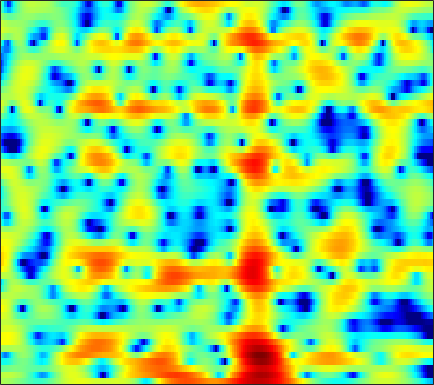

The file beside this chart, header and first rows:
1.4672, 1.4672, 1.4019, 1.2608, 1.1428, 0.92463, 0.65108, 0.4197, 0.064509, -0.3218, -0.70837, -1.0032, -1.3912, -1.7664, -2.0253, -2.3412, -2.554, -2.6546, -2.6544, -2.5011, -2.2135, -1.9207, -1.4208, -0.85505
1.973, 2.111, 2.229, 2.267, 2.243, 2.131, 1.936, 1.734, 1.385, 0.9361, 0.3861, -0.1064, -0.8705, -1.783, -2.577, -3.817, -5.249, -6.394, -7.819, -8.561, -8.058, -6.974, -5.198, -3.453
-1.25, -0.9848, -0.6848, -0.4548, -0.3254, -0.2035, -0.1307, -0.12, -0.1488, -0.2391, -0.3842, -0.5264, -0.744, -0.9822, -1.167, -1.394, -1.578, -1.665, -1.685, -1.582, -1.357, -1.104, -0.66, -0.1267
-3.912, -4.122, -4.12, -3.732, -3.263, -2.48, -1.7, -1.19, -0.6618, -0.3307, -0.2253, -0.2973, -0.5605, -1.034, -1.53, -2.367, -3.348, -4.101, -4.941, -5.245, -4.758, -3.914, -2.451, -0.9023
-6.039, -7.968, -9.462, -7.969, -6.011, -3.656, -1.884, -0.9026, 0.009785, 0.5584, 0.7587, 0.7124, 0.4027, -0.1705, -0.8057, -1.923, -3.343, -4.596, -6.314, -7.476, -7.051, -5.824, -3.765, -1.764
1.711, 1.573, 1.459, 1.437, 1.471, 1.551, 1.624, 1.649, 1.578, 1.385, 1.063, 0.7439, 0.209, -0.42, -0.9351, -1.623, -2.27, -2.696, -3.128, -3.382, -3.409, -3.315, -3.04, -2.653
4.41, 4.448, 4.434, 4.348, 4.233, 4.001, 3.66, 3.321, 2.74, 2, 1.071, 0.2366, -1.078, -2.617, -3.895, -5.666, -7.266, -8.059, -8.288, -7.784, -7.042, -6.576, -6.179, -6.125
4.114, 4.322, 4.475, 4.488, 4.408, 4.173, 3.788, 3.402, 2.733, 1.873, 0.7953, -0.182, -1.754, -3.71, -5.482, -8.334, -11.44, -12.9, -12.04, -9.805, -7.911, -6.879, -5.974, -5.512
2.514, 2.812, 3.052, 3.131, 3.094, 2.928, 2.637, 2.347, 1.87, 1.303, 0.6586, 0.1302, -0.617, -1.387, -1.948, -2.617, -3.128, -3.383, -3.535, -3.506, -3.369, -3.226, -3.03, -2.879
2.163, 2.316, 2.373, 2.279, 2.119, 1.811, 1.423, 1.102, 0.6607, 0.2334, -0.1406, -0.372, -0.6096, -0.7844, -0.8763, -0.9504, -0.992, -1.005, -1.004, -0.9984, -1.001, -1.015, -1.06, -1.153
3.341, 3.231, 2.918, 2.404, 1.882, 1.021, -0.01588, -0.8704, -1.986, -2.846, -3.194, -3.083, -2.558, -1.836, -1.281, -0.622, -0.09771, 0.206, 0.5033, 0.6718, 0.7217, 0.6777, 0.5245, 0.2524
4.488, 4.229, 3.686, 2.88, 2.064, 0.6187, -1.388, -3.423, -7.407, -15.18, -22.47, -11.92, -6.488, -3.494, -1.981, -0.5606, 0.3907, 0.8827, 1.296, 1.481, 1.492, 1.392, 1.144, 0.7889
3.742, 3.566, 3.211, 2.706, 2.214, 1.399, 0.4136, -0.3953, -1.466, -2.275, -2.549, -2.368, -1.759, -1.016, -0.5054, 0.02526, 0.3706, 0.4821, 0.4423, 0.2107, -0.176, -0.5326, -1.044, -1.538
1.765, 1.845, 1.979, 2.084, 2.119, 2.087, 1.965, 1.824, 1.609, 1.413, 1.251, 1.156, 1.082, 1.02, 0.9564, 0.8018, 0.5212, 0.1907, -0.4593, -1.397, -2.726, -4.004, -6.129, -8.342
-3.787, -2.482, -0.7528, 0.5917, 1.331, 1.977, 2.313, 2.414, 2.392, 2.238, 2.012, 1.817, 1.535, 1.256, 1.051, 0.7851, 0.4446, 0.116, -0.4497, -1.278, -2.466, -3.673, -5.751, -8.132
-5.967, -3.728, -1.377, 0.1675, 0.8812, 1.398, 1.501, 1.359, 0.9247, 0.2621, -0.539, -1.157, -1.931, -2.491, -2.693, -2.677, -2.367, -2.04, -1.636, -1.292, -1.05, -0.9255, -0.7567, -0.5301
2.139, 2.087, 2.034, 1.863, 1.601, 1.027, 0.1699, -0.6803, -2.067, -3.783, -5.915, -7.878, -11.1, -14.78, -15.78, -12.9, -9.401, -7.29, -5.102, -3.434, -2.084, -1.209, -0.206, 0.6995
5.072, 4.604, 3.822, 2.811, 1.876, 0.3604, -1.52, -3.161, -5.575, -8.161, -10.69, -12.36, -14.33, -15.74, -15.85, -14.19, -11.71, -9.939, -7.951, -6.155, -4.533, -3.366, -1.901, -0.5055
6.304, 5.731, 4.745, 3.446, 2.224, 0.1975, -2.421, -4.895, -9.31, -16.03, -30.5, -22.22, -16.33, -13.87, -12.83, -12.03, -11.55, -11.49, -11.48, -11.07, -9.814, -8.252, -5.804, -3.419
6.133, 5.749, 5.009, 3.989, 3.032, 1.477, -0.3937, -1.994, -4.278, -6.46, -8.133, -8.801, -9.173, -9.347, -9.56, -10.2, -11.44, -12.91, -16.02, -22.47, -22.68, -15.87, -10.37, -6.552
5.022, 4.94, 4.613, 4.069, 3.534, 2.669, 1.662, 0.8432, -0.3064, -1.446, -2.528, -3.306, -4.294, -5.279, -6.06, -7.162, -8.382, -9.278, -10.39, -11.09, -11.04, -10.38, -8.869, -6.96
4.136, 4.197, 4.12, 3.893, 3.636, 3.193, 2.649, 2.189, 1.499, 0.7463, -0.07423, -0.7388, -1.684, -2.739, -3.619, -4.907, -6.346, -7.598, -9.418, -11.38, -13.2, -13.87, -12.69, -10.04
3.277, 3.259, 3.193, 3.095, 3.002, 2.853, 2.663, 2.482, 2.181, 1.78, 1.27, 0.8072, 0.06329, -0.8268, -1.609, -2.836, -4.317, -5.639, -7.745, -10.52, -14.05, -16.21, -14.35, -10.3
1.201, 0.9005, 0.64, 0.6005, 0.7255, 1.035, 1.407, 1.657, 1.899, 1.986, 1.901, 1.718, 1.312, 0.7325, 0.1968, -0.6476, -1.599, -2.348, -3.378, -4.258, -4.838, -4.978, -4.692, -3.939
-3.013, -4.511, -6.252, -6.304, -5.029, -2.848, -0.9328, 0.2018, 1.306, 2.021, 2.382, 2.452, 2.313, 1.926, 1.503, 0.8049, 0.006855, -0.6013, -1.37, -1.944, -2.239, -2.238, -1.96, -1.42
-4.896, -7.033, -10.58, -10.78, -7.694, -3.883, -1.154, 0.3346, 1.762, 2.679, 3.168, 3.284, 3.139, 2.656, 2.085, 1.049, -0.2974, -1.477, -3.148, -4.639, -5.291, -4.985, -3.829, -2.393
-2.826, -2.721, -2.419, -1.802, -1.104, 0.01077, 1.14, 1.901, 2.732, 3.29, 3.554, 3.549, 3.251, 2.622, 1.897, 0.5438, -1.353, -3.288, -6.954, -13.24, -22.97, -14.02, -8.075, -4.863
-3.323, -2.455, -1.387, -0.3843, 0.3178, 1.186, 1.949, 2.437, 2.934, 3.24, 3.338, 3.267, 2.968, 2.427, 1.855, 0.8709, -0.3557, -1.423, -2.871, -4.168, -4.91, -4.972, -4.582, -4.002
-4.52, -3.154, -1.595, -0.2954, 0.5161, 1.417, 2.121, 2.524, 2.902, 3.107, 3.147, 3.071, 2.845, 2.466, 2.107, 1.524, 0.8542, 0.3076, -0.4393, -1.172, -1.841, -2.318, -2.95, -3.62
-4.52, -2.881, -1.125, 0.2228, 1.018, 1.829, 2.388, 2.659, 2.859, 2.894, 2.796, 2.658, 2.408, 2.115, 1.877, 1.541, 1.173, 0.8853, 0.4062, -0.1361, -0.7871, -1.383, -2.326, -3.516
-1.729, -0.6048, 0.6393, 1.582, 2.111, 2.574, 2.778, 2.775, 2.568, 2.165, 1.626, 1.191, 0.6607, 0.3238, 0.2044, 0.2192, 0.3136, 0.3592, 0.3424, 0.136, -0.28, -0.7195, -1.491, -2.486
1.691, 2.244, 2.82, 3.217, 3.375, 3.391, 3.155, 2.791, 2.003, 0.8213, -0.8338, -2.405, -4.659, -5.948, -5.391, -3.552, -1.802, -0.8722, -0.06892, 0.2099, 0.06335, -0.2727, -0.9976, -1.899
3.389, 3.55, 3.668, 3.676, 3.594, 3.357, 2.936, 2.485, 1.605, 0.3238, -1.582, -3.603, -7.361, -10.28, -8.35, -4.433, -1.718, -0.4012, 0.5814, 0.8526, 0.4955, -0.1799, -1.622, -3.651
2.157, 1.947, 1.643, 1.319, 1.09, 0.8352, 0.6319, 0.4967, 0.3496, 0.1592, -0.08342, -0.2486, -0.3399, -0.1662, 0.2188, 0.9525, 1.7, 2.177, 2.488, 2.373, 1.72, 0.8062, -1.023, -3.819
-2.221, -2.971, -4.084, -5.17, -5.815, -6.278, -6.1, -5.586, -4.503, -3.225, -1.906, -0.9781, 0.1643, 1.175, 1.867, 2.664, 3.306, 3.63, 3.854, 3.787, 3.411, 2.919, 1.971, 0.8119
-8.563, -10.28, -13.25, -16.83, -19.63, -22.54, -22.45, -19.24, -14.15, -9.857, -6.441, -4.391, -2.156, -0.3588, 0.7322, 1.922, 2.825, 3.318, 3.761, 3.956, 3.932, 3.787, 3.43, 2.928
-12.25, -14.35, -18.38, -24.84, -32.22, -32.81, -28.09, -23.43, -17.29, -12.39, -8.57, -6.268, -3.768, -1.766, -0.5316, 0.8011, 1.821, 2.423, 3.015, 3.393, 3.578, 3.604, 3.53, 3.321
-10.48, -11.46, -12.93, -14.3, -15.04, -15.17, -14.26, -13.07, -11.01, -8.769, -6.585, -5.07, -3.257, -1.685, -0.6761, 0.4483, 1.355, 1.898, 2.451, 2.842, 3.078, 3.163, 3.175, 3.095
-6.889, -7.308, -7.809, -8.177, -8.3, -8.202, -7.74, -7.168, -6.184, -5.035, -3.821, -2.905, -1.74, -0.7006, -0.01644, 0.773, 1.412, 1.793, 2.173, 2.424, 2.562, 2.604, 2.571, 2.478
-3.491, -3.881, -4.388, -4.785, -4.942, -4.932, -4.625, -4.181, -3.412, -2.503, -1.585, -0.9186, -0.1048, 0.576, 1.005, 1.455, 1.772, 1.935, 2.064, 2.075, 2, 1.889, 1.677, 1.397
-0.3417, -1.087, -2.278, -3.59, -4.458, -5.003, -4.52, -3.627, -2.152, -0.7488, 0.4328, 1.12, 1.792, 2.199, 2.357, 2.39, 2.282, 2.15, 1.944, 1.711, 1.424, 1.133, 0.6255, -0.1157
2.757, 1.686, -0.3718, -3.645, -7.807, -24.89, -10.38, -4.973, -1.004, 1.349, 2.82, 3.479, 3.862, 3.768, 3.394, 2.571, 1.51, 0.7076, -0.07743, -0.2814, -0.1653, -0.127, -0.445, -1.379
3.221, 2.708, 1.778, 0.6389, -0.172, -0.7233, -0.2813, 0.5405, 1.802, 2.863, 3.506, 3.681, 3.461, 2.649, 1.578, -0.6236, -4.14, -8.434, -16.86, -10.6, -5.922, -4.088, -2.931, -2.697
1.399, 1.549, 1.657, 1.728, 1.796, 1.952, 2.226, 2.478, 2.812, 3.052, 3.085, 2.931, 2.435, 1.535, 0.5841, -1.101, -3.185, -4.772, -6.234, -6.231, -5.364, -4.738, -4.114, -3.866
-0.8597, -0.2717, 0.4367, 1.076, 1.512, 2.035, 2.482, 2.77, 3.055, 3.196, 3.176, 3.031, 2.648, 2.059, 1.486, 0.5807, -0.4145, -1.139, -2.01, -2.734, -3.311, -3.695, -4.178, -4.666
-3.66, -2.67, -1.403, -0.254, 0.517, 1.424, 2.176, 2.633, 3.1, 3.397, 3.521, 3.497, 3.304, 2.937, 2.547, 1.899, 1.114, 0.4446, -0.5426, -1.635, -2.848, -3.805, -5.182, -6.503
-7.49, -5.776, -3.729, -1.951, -0.7875, 0.5317, 1.624, 2.286, 2.989, 3.49, 3.786, 3.884, 3.854, 3.633, 3.35, 2.813, 2.086, 1.404, 0.2889, -1.109, -2.862, -4.484, -7.209, -10.81
-11.23, -8.714, -5.945, -3.686, -2.241, -0.6061, 0.7193, 1.55, 2.436, 3.09, 3.527, 3.722, 3.814, 3.727, 3.549, 3.154, 2.58, 2.015, 1.074, -0.1399, -1.685, -3.125, -5.492, -8.446
-12.32, -9.947, -7.262, -5.061, -3.645, -1.989, -0.6083, 0.2735, 1.226, 1.933, 2.425, 2.655, 2.806, 2.802, 2.707, 2.485, 2.16, 1.85, 1.351, 0.7393, 0.01509, -0.585, -1.42, -2.18
-10.23, -9.028, -7.568, -6.066, -4.924, -3.413, -1.99, -1.081, -0.1025, 0.5705, 0.9589, 1.081, 1.07, 0.942, 0.8184, 0.6917, 0.6181, 0.6126, 0.6466, 0.6932, 0.7353, 0.7484, 0.7712, 0.8
-7.211, -8.265, -9.674, -9.566, -7.998, -5.261, -2.966, -1.681, -0.5383, 0.007075, -0.01425, -0.3448, -1.132, -2.108, -2.725, -3.076, -2.747, -2.208, -1.363, -0.5086, 0.2978, 0.8672, 1.578, 2.214
-2.847, -5.213, -9.532, -11.39, -8.059, -4.003, -1.4, -0.1801, 0.6845, 0.7701, 0.06616, -1.043, -3.489, -7.612, -12.85, -17.55, -10.44, -7.459, -5.151, -3.615, -2.209, -1.075, 0.4948, 1.955
2.208, 1.406, 0.584, 0.2565, 0.373, 0.8245, 1.34, 1.607, 1.671, 1.3, 0.4418, -0.5699, -2.427, -4.793, -6.539, -8.077, -8.474, -8.749, -10.02, -12.57, -12.58, -8.976, -4.525, -1.323
3.367, 2.962, 2.507, 2.181, 2.024, 1.91, 1.823, 1.74, 1.532, 1.161, 0.5856, 0.02388, -0.9, -1.962, -2.802, -3.979, -5.222, -6.344, -8.134, -9.963, -9.957, -8.173, -5.233, -2.747
2.59, 2.219, 1.774, 1.433, 1.254, 1.115, 1.051, 1.022, 0.9677, 0.8593, 0.6521, 0.4247, 0.03455, -0.4385, -0.8483, -1.434, -2.04, -2.465, -2.935, -3.173, -3.056, -2.719, -2.053, -1.308
0.8782, 0.2129, -0.5671, -1.068, -1.201, -1.08, -0.7101, -0.3742, 0.06697, 0.4259, 0.6764, 0.7796, 0.8194, 0.7547, 0.6549, 0.4814, 0.2695, 0.1212, -0.04592, -0.1392, -0.1546, -0.1184, -0.02393, 0.0785
-1.346, -3.096, -5.691, -7.598, -7.457, -5.643, -3.602, -2.303, -0.9399, 0.06148, 0.7836, 1.175, 1.522, 1.707, 1.77, 1.772, 1.722, 1.656, 1.564, 1.467, 1.363, 1.268, 1.116, 0.9186
-1.205, -3.589, -7.939, -12.89, -11.86, -7.436, -4.269, -2.585, -0.9335, 0.2627, 1.116, 1.578, 1.986, 2.198, 2.247, 2.204, 2.107, 2.021, 1.921, 1.835, 1.742, 1.638, 1.395, 0.9917
